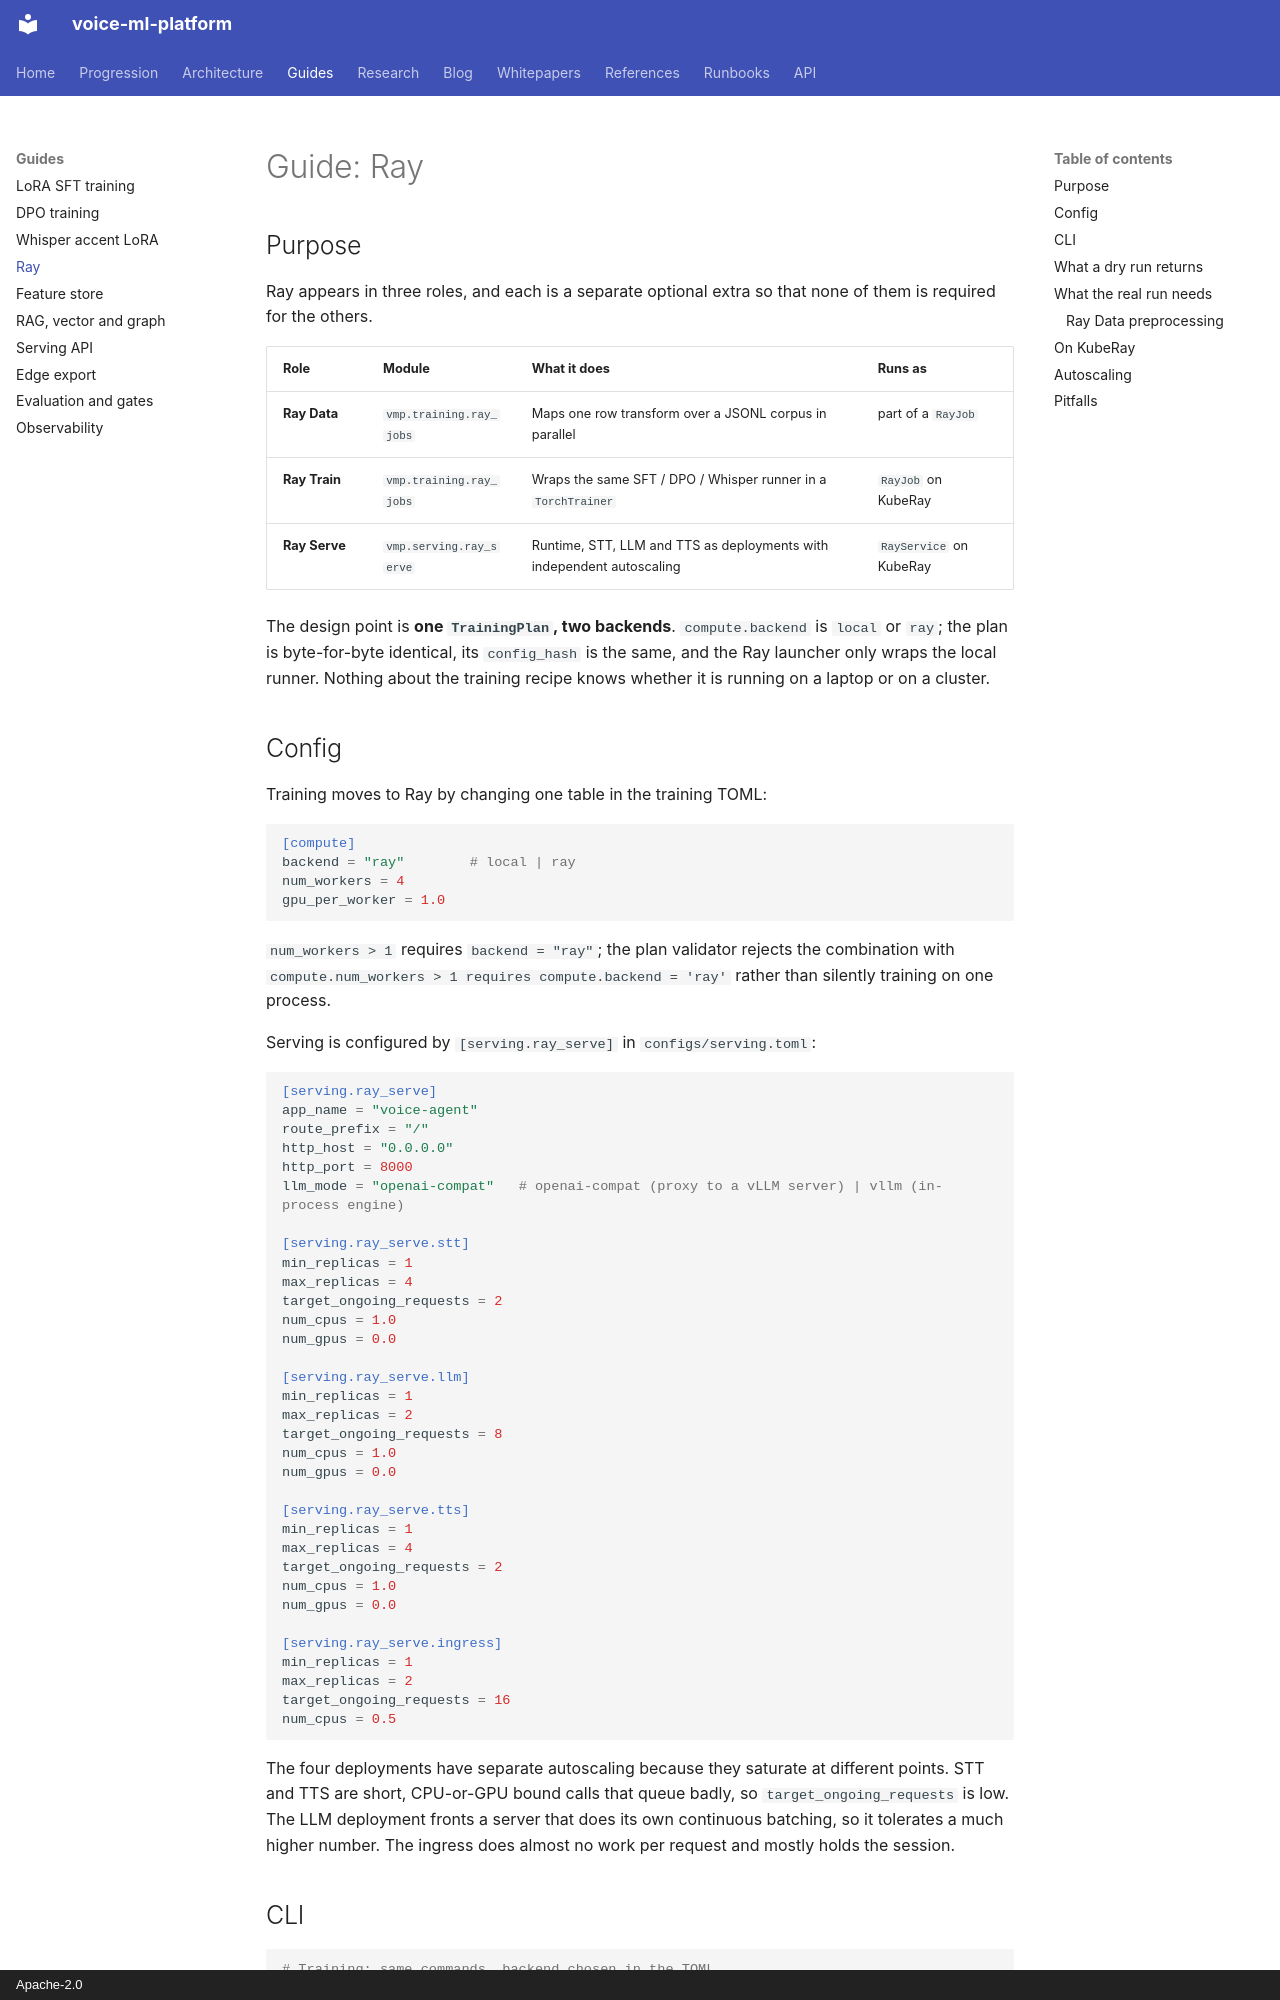

repository: hyperscaleailabs/voice-ml-platform · page: guides/ray/index.html · generator: mkdocs · copyright: Apache-2.0

# Guide: Ray

## Purpose

Ray appears in three roles, and each is a separate optional extra so that none
of them is required for the others.

| Role | Module | What it does | Runs as |
|---|---|---|---|
| **Ray Data** | `vmp.training.ray_jobs` | Maps one row transform over a JSONL corpus in parallel | part of a `RayJob` |
| **Ray Train** | `vmp.training.ray_jobs` | Wraps the same SFT / DPO / Whisper runner in a `TorchTrainer` | `RayJob` on KubeRay |
| **Ray Serve** | `vmp.serving.ray_serve` | Runtime, STT, LLM and TTS as deployments with independent autoscaling | `RayService` on KubeRay |

The design point is **one `TrainingPlan`, two backends**. `compute.backend` is
`local` or `ray`; the plan is byte-for-byte identical, its `config_hash` is the
same, and the Ray launcher only wraps the local runner. Nothing about the
training recipe knows whether it is running on a laptop or on a cluster.

## Config

Training moves to Ray by changing one table in the training TOML:

```toml
[compute]
backend = "ray"        # local | ray
num_workers = 4
gpu_per_worker = 1.0
```

`num_workers > 1` requires `backend = "ray"`; the plan validator rejects the
combination with `compute.num_workers > 1 requires compute.backend = 'ray'`
rather than silently training on one process.

Serving is configured by `[serving.ray_serve]` in `configs/serving.toml`:

```toml
[serving.ray_serve]
app_name = "voice-agent"
route_prefix = "/"
http_host = "0.0.0.0"
http_port = 8000
llm_mode = "openai-compat"   # openai-compat (proxy to a vLLM server) | vllm (in-process engine)

[serving.ray_serve.stt]
min_replicas = 1
max_replicas = 4
target_ongoing_requests = 2
num_cpus = 1.0
num_gpus = 0.0

[serving.ray_serve.llm]
min_replicas = 1
max_replicas = 2
target_ongoing_requests = 8
num_cpus = 1.0
num_gpus = 0.0

[serving.ray_serve.tts]
min_replicas = 1
max_replicas = 4
target_ongoing_requests = 2
num_cpus = 1.0
num_gpus = 0.0

[serving.ray_serve.ingress]
min_replicas = 1
max_replicas = 2
target_ongoing_requests = 16
num_cpus = 0.5
```

The four deployments have separate autoscaling because they saturate at
different points. STT and TTS are short, CPU-or-GPU bound calls that queue
badly, so `target_ongoing_requests` is low. The LLM deployment fronts a server
that does its own continuous batching, so it tolerates a much higher number.
The ingress does almost no work per request and mostly holds the session.

## CLI

```bash
# Training: same commands, backend chosen in the TOML
vmp train plan --config configs/train_sft.toml                 # validate and hash
vmp train sft  --config configs/train_sft.toml --dry-run       # returns the Ray config it would submit
vmp train sft  --config configs/train_sft.toml --ray-address ray://head:10001

# Serving
vmp serve ray --config configs/serving.toml --dry-run          # the deployment graph as JSON
vmp serve ray --config configs/serving.toml --yaml             # a `serve run` config file
vmp serve ray --config configs/serving.toml                    # serve.run(), needs [ray]
```
